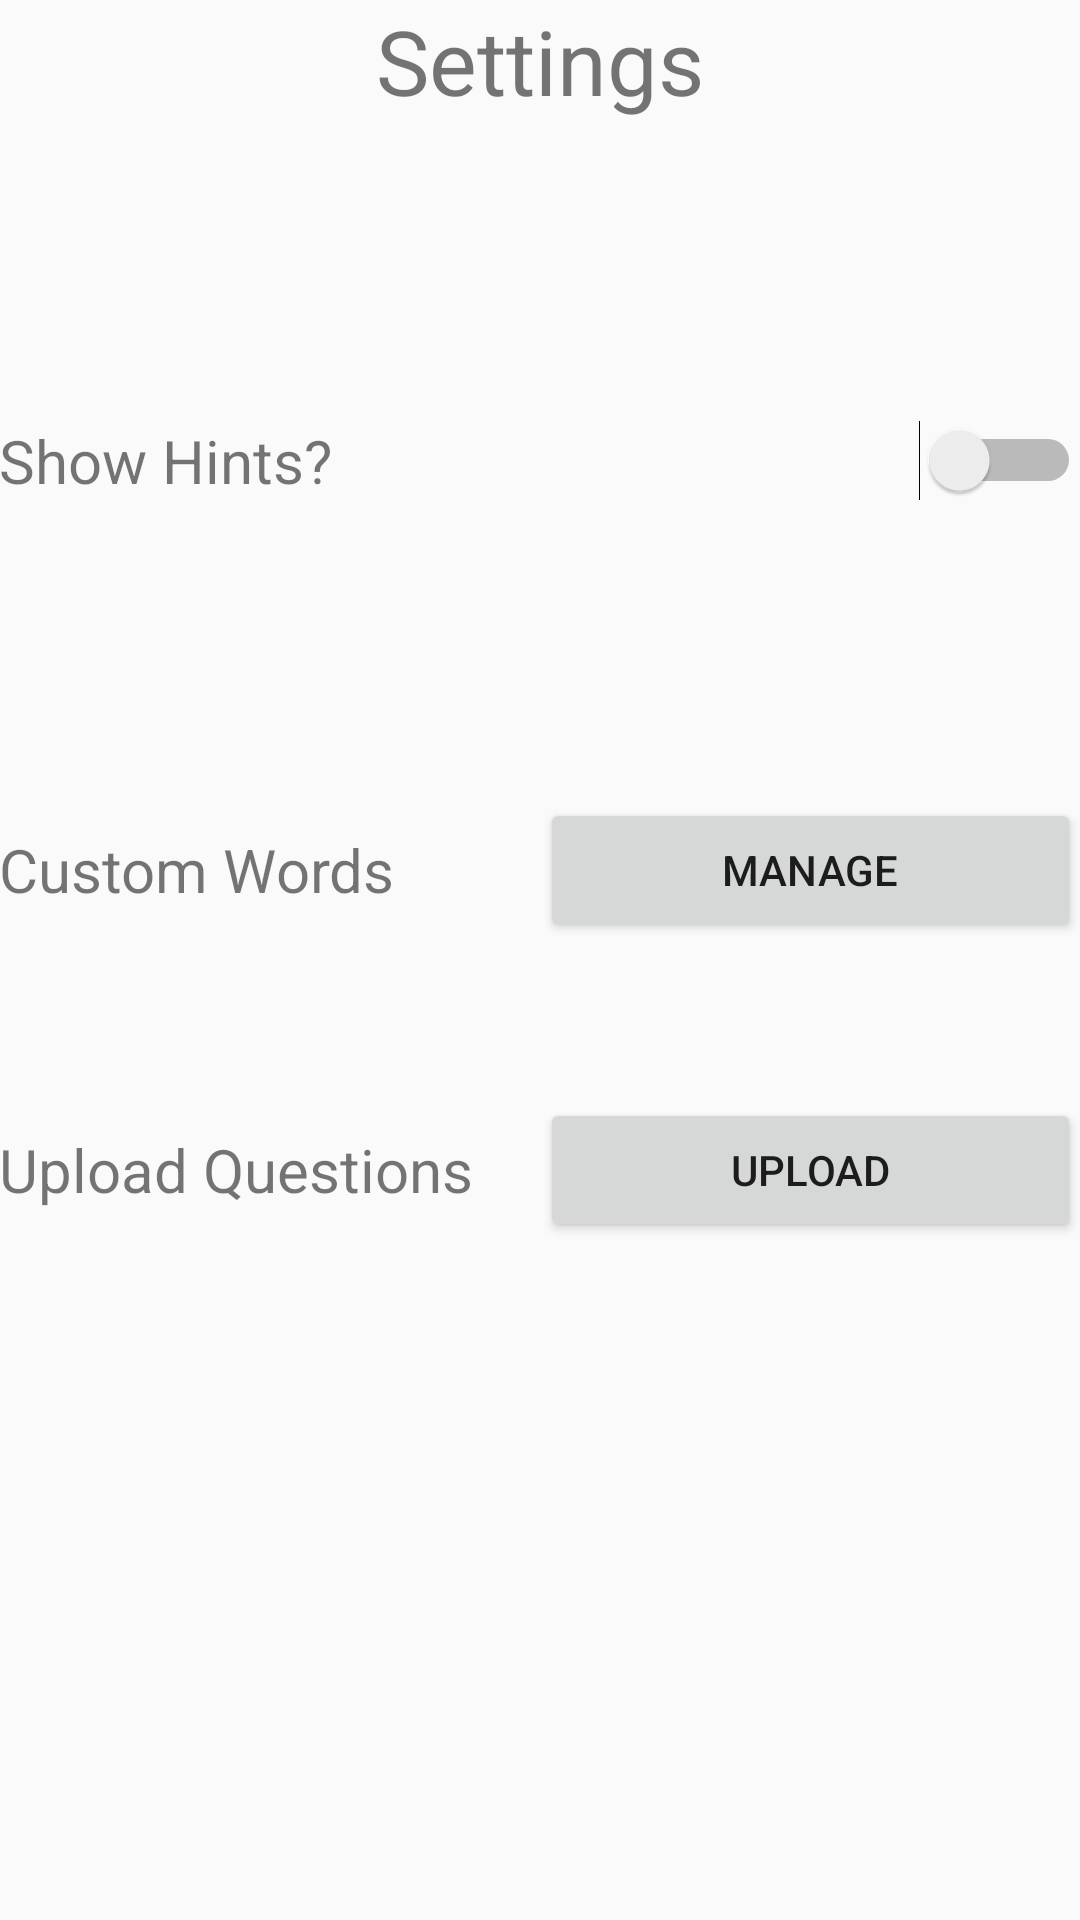

Android layout source for this screen:
<!-- AndroidManifest.xml: application theme AppTheme -->
<!-- res/layout/activity_settings.xml -->
<?xml version="1.0" encoding="utf-8"?>
<LinearLayout xmlns:android="http://schemas.android.com/apk/res/android"
    android:orientation="vertical"
    android:layout_width="match_parent"
    android:layout_height="match_parent"
    android:weightSum="6"
    android:paddingLeft="@dimen/activity_horizontal_margin"
    android:paddingRight="@dimen/activity_horizontal_margin"
    android:paddingTop="@dimen/activity_vertical_margin"
    android:paddingBottom="@dimen/activity_vertical_margin">

    <TextView
        android:id="@+id/settingsTitle"
        android:layout_width="wrap_content"
        android:layout_height="wrap_content"
        android:layout_weight="1"
        android:layout_gravity="center"
        android:textSize="30dp"
        android:text="@string/settings"/>

    <LinearLayout
        android:orientation="horizontal"
        android:layout_weight="1"
        android:weightSum="2"
        android:layout_width="match_parent"
        android:layout_height="0dp"
        android:layout_alignParentStart="true"
        android:id="@+id/settingsLayout1">

        <TextView
            android:id="@+id/showHints"
            android:layout_width="wrap_content"
            android:layout_height="wrap_content"
            android:layout_weight="1"
            android:layout_gravity="left"
            android:textSize="20dp"
            android:text="@string/showHints"/>

        <Switch
            android:id="@+id/enableHints"
            android:layout_gravity="right"
            android:layout_weight="1"
            android:layout_width="wrap_content"
            android:layout_height="wrap_content" />

    </LinearLayout>

    <LinearLayout
        android:orientation="horizontal"
        android:layout_weight="1"
        android:weightSum="2"
        android:layout_gravity="center"
        android:layout_width="match_parent"
        android:layout_height="0dp"
        android:layout_alignParentStart="true"
        android:id="@+id/settingsLayout2">

        <TextView
            android:id="@+id/customWords"
            android:layout_width="0dp"
            android:layout_height="wrap_content"
            android:layout_weight="1"
            android:layout_gravity="center"
            android:textSize="20dp"
            android:text="@string/customWords"/>

        <Button
            android:id="@+id/addCustomWords"
            android:layout_gravity="center"
            android:layout_weight="1"
            android:layout_width="0dp"
            android:layout_height="wrap_content"
            android:text="@string/manage"/>

    </LinearLayout>

    <LinearLayout
        android:orientation="horizontal"
        android:layout_weight="1"
        android:weightSum="2"
        android:layout_gravity="center"
        android:layout_width="match_parent"
        android:layout_height="0dp"
        android:layout_alignParentStart="true"
        android:id="@+id/settingsLayout3">

        <TextView
            android:id="@+id/uploadQuestionsText"
            android:layout_width="0dp"
            android:layout_height="wrap_content"
            android:layout_weight="1"
            android:layout_gravity="center"
            android:textSize="20dp"
            android:text="@string/uploadQuestions"/>

        <Button
            android:id="@+id/uploadQuestions"
            android:layout_gravity="center"
            android:layout_weight="1"
            android:layout_width="0dp"
            android:layout_height="wrap_content"
            android:text="@string/upload"/>

    </LinearLayout>

</LinearLayout>
<!-- resources referenced by this layout -->
<resources>
  <string name="customWords">Custom Words</string>
  <string name="manage">Manage</string>
  <string name="settings">Settings</string>
  <string name="showHints">Show Hints?</string>
  <string name="upload">Upload</string>
  <string name="uploadQuestions">Upload Questions</string>
  <style name="AppTheme" parent="android:ThemeOverlay.Material.Dark.ActionBar">
          
          <item name="android:windowActionBar">false</item>
          <item name="android:windowTitleSize">0dp</item>
          <item name="android:windowNoTitle">true</item>
  
      </style>
</resources>
